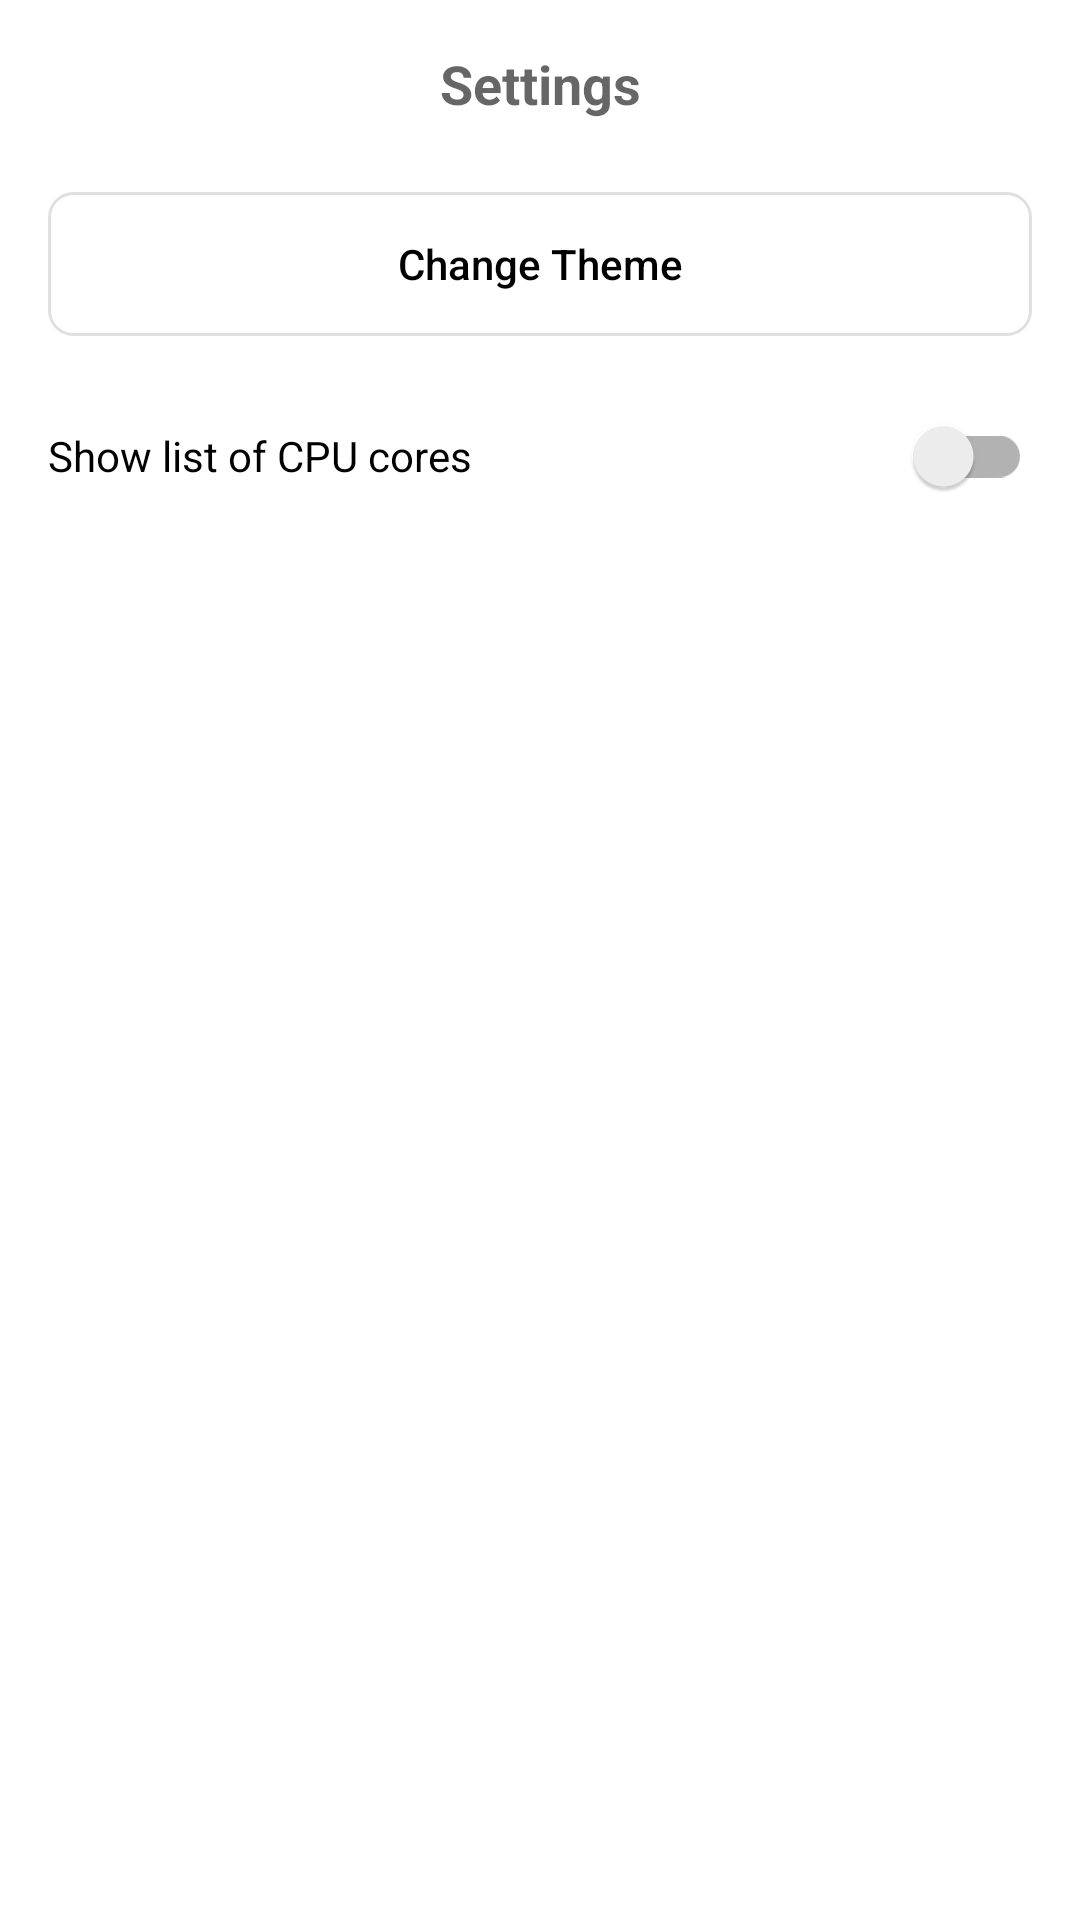

Android layout source for this screen:
<!-- AndroidManifest.xml: application theme Theme.Array -->
<!-- res/layout/settings_fragment.xml -->
<?xml version="1.0" encoding="utf-8"?>
<androidx.coordinatorlayout.widget.CoordinatorLayout xmlns:android="http://schemas.android.com/apk/res/android"
    xmlns:app="http://schemas.android.com/apk/res-auto"
    android:layout_width="match_parent"
    android:layout_height="match_parent">

    <com.google.android.material.appbar.AppBarLayout
        android:id="@+id/appBarLayout"
        android:layout_width="match_parent"
        android:layout_height="wrap_content"
        android:background="?customBackgroundColor"
        app:layout_constraintEnd_toEndOf="parent"
        app:layout_constraintStart_toStartOf="parent"
        app:layout_constraintTop_toTopOf="parent"
        app:liftOnScroll="true">

        <FrameLayout
            android:layout_width="match_parent"
            android:layout_height="wrap_content">

            <androidx.appcompat.widget.Toolbar
                android:id="@+id/toolbar"
                style="@style/Toolbar"
                android:layout_width="match_parent"
                android:layout_height="wrap_content"
                app:contentInsetStart="0dp"
                app:navigationIcon="@drawable/ic_baseline_arrow_back_ios_new_24" />

            <TextView
                android:id="@+id/toolbar_title"
                style="@style/ToolbarTitle.Center"
                android:text="@string/settings" />

        </FrameLayout>

    </com.google.android.material.appbar.AppBarLayout>

    <LinearLayout
        android:layout_width="match_parent"
        android:layout_height="match_parent"
        android:orientation="vertical"
        app:layout_behavior="@string/appbar_scrolling_view_behavior">

        <Button
            android:id="@+id/theme"
            style="@style/Server.Button"
            android:layout_width="match_parent"
            android:layout_height="wrap_content"
            android:text="Change Theme" />


        <androidx.appcompat.widget.SwitchCompat
            android:id="@+id/cores"
            android:layout_width="match_parent"
            android:layout_height="wrap_content"
            android:layout_gravity="end"
            android:layout_marginStart="16dp"
            android:layout_marginTop="8dp"
            android:layout_marginEnd="16dp"
            android:layout_marginBottom="8dp"
            android:text="Show list of CPU cores"
            app:layout_constraintBottom_toBottomOf="parent"
            app:layout_constraintEnd_toEndOf="parent"
            app:layout_constraintTop_toTopOf="parent" />


    </LinearLayout>


</androidx.coordinatorlayout.widget.CoordinatorLayout>
<!-- resources referenced by this layout -->
<resources>
  <string name="settings">Settings</string>
  <style name="Server.Button" parent="Widget.AppCompat.Button.Borderless">
          <item name="android:textAllCaps">false</item>
          <item name="android:layout_marginStart">16dp</item>
          <item name="android:layout_marginEnd">16dp</item>
          <item name="android:layout_marginTop">8dp</item>
          <item name="android:layout_marginBottom">8dp</item>
          <item name="android:background">@drawable/rounded_selectable_ghost_background</item>
          <item name="backgroundTint">@null</item>
          <item name="android:textColor">?colorOnSurface</item>
      </style>
  <style name="Toolbar">
          <item name="android:background">?customBackgroundColor</item>
      </style>
  <style name="ToolbarTitle.Center">
          <item name="android:gravity">center</item>
      </style>
  <style name="Theme.Array" parent="Theme.MaterialComponents.DayNight.NoActionBar">
          
          <item name="colorPrimary">@color/unraid_red</item>
          <item name="colorPrimaryVariant">@color/unraid_red</item>
          <item name="colorOnPrimary">@color/white</item>
          
          <item name="colorSecondary">@color/blue</item>
          <item name="colorSecondaryVariant">@color/blue</item>
          <item name="colorOnSecondary">@color/black</item>
          
          <item name="android:statusBarColor" tools:targetApi="l">@color/white</item>
          <item name="android:windowLightStatusBar" tools:targetApi="23">true</item>
          
  
          <item name="customBackgroundColor">@color/white</item>
          <item name="customCardColor">@color/white</item>
          <item name="customCardElevation">0dp</item>
          <item name="customCardCornerRadius">0dp</item>
  
          <item name="bottomSheetDialogTheme">@style/AppBottomSheetDialogTheme</item>
      </style>
  <!-- drawable rounded_selectable_ghost_background (drawable) -->
  <?xml version="1.0" encoding="utf-8"?>
  <selector xmlns:android="http://schemas.android.com/apk/res/android">
  
      <item android:state_pressed="true">
          <shape>
              <solid android:color="@color/background_pressed" />
              <corners android:radius="@dimen/background_corner_radius" />
              <padding android:bottom="0dp" android:left="0dp" android:right="0dp" android:top="0dp" />
              <stroke android:width="1dp" android:color="?colorControlHighlight"/>
          </shape>
      </item>
  
      <item>
          <shape>
              <solid android:color="?customBackgroundColor" />
              <corners android:radius="@dimen/background_corner_radius" />
              <padding android:bottom="0dp" android:left="0dp" android:right="0dp" android:top="0dp" />
              <stroke android:width="1dp" android:color="?colorControlHighlight"/>
          </shape>
      </item>
  
  </selector>
  <color name="unraid_red">#e22828</color>
  <color name="white">#FFFFFFFF</color>
  <color name="blue">#486dba</color>
  <color name="black">#FF000000</color>
  <style name="AppBottomSheetDialogTheme" parent="Theme.Design.Light.BottomSheetDialog">
          <item name="bottomSheetStyle">@style/AppModalStyle</item>
      </style>
  <color name="background_pressed">#e0e0e0</color>
  <dimen name="background_corner_radius">8dp</dimen>
  <style name="AppModalStyle" parent="Widget.Design.BottomSheet.Modal">
          <item name="android:background">@drawable/rounded_dialog</item>
      </style>
  <!-- drawable rounded_dialog (drawable) -->
  <?xml version="1.0" encoding="utf-8"?>
  <shape xmlns:android="http://schemas.android.com/apk/res/android"
      android:shape="rectangle">
      <solid android:color="?colorSurface"/>
      <corners android:topLeftRadius="16dp"
          android:topRightRadius="16dp"/>
  
  </shape>
</resources>
